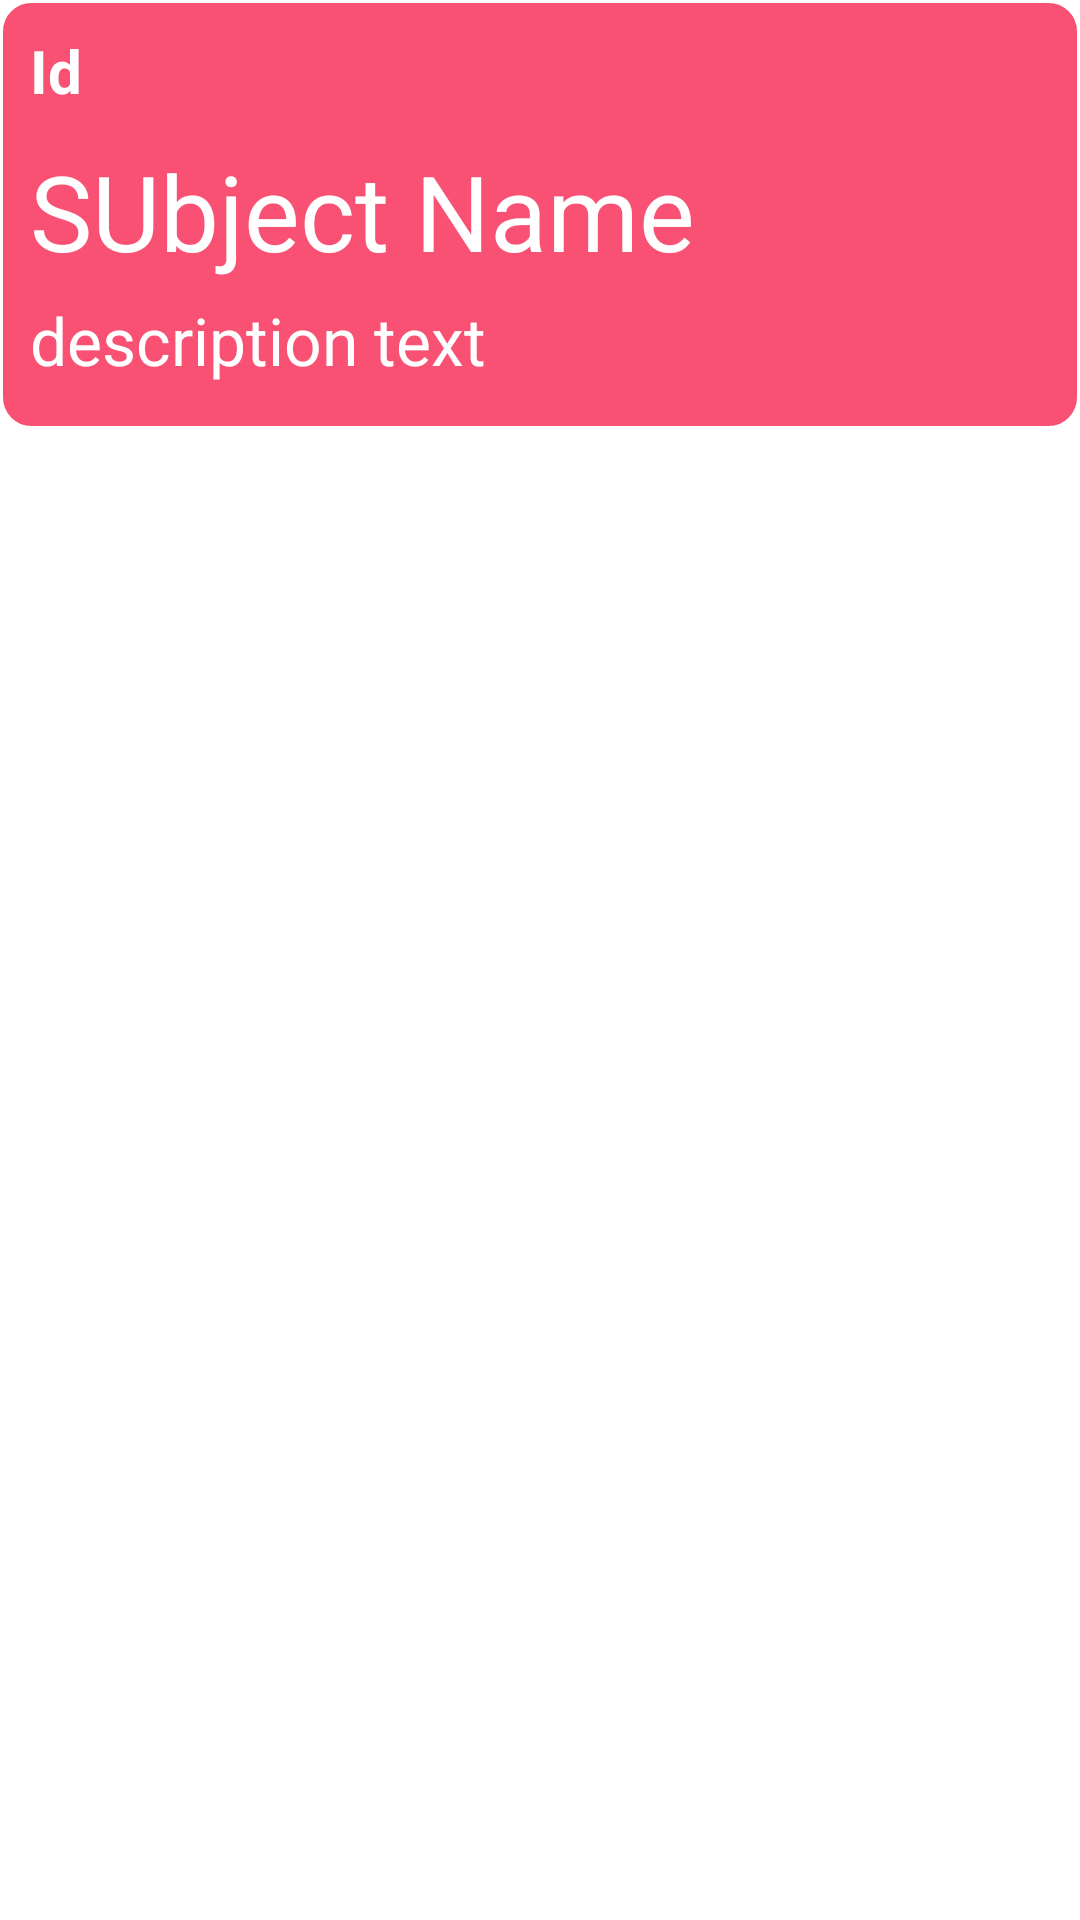

Android layout source for this screen:
<!-- AndroidManifest.xml: application theme Theme.CRUDSQLiteDemo -->
<!-- res/layout/subject_list_rows.xml -->
<?xml version="1.0" encoding="utf-8"?>
<LinearLayout
    xmlns:android="http://schemas.android.com/apk/res/android"
    android:layout_width="match_parent"
    android:layout_margin="10dp"

    android:layout_height="match_parent">

    <LinearLayout
        android:layout_width="match_parent"
        android:layout_height="wrap_content"
        android:background="@drawable/listview_bg"
        android:padding="10dp"
        android:layout_marginBottom="10dp"
        android:orientation="vertical">

        <TextView
            android:layout_width="match_parent"
            android:layout_height="wrap_content"
            android:id="@+id/id"
            android:text="Id"
            android:textColor="@color/white"
            android:textSize="20sp"
            android:textStyle="bold"
            />

        <TextView
            android:layout_width="match_parent"
            android:layout_height="wrap_content"
            android:id="@+id/title"
            android:layout_marginBottom="5dp"
            android:layout_marginTop="10dp"
            android:text="SUbject Name"
            android:textSize="35sp"
            android:textColor="@color/white"
            android:textAppearance="@style/TextAppearance.AppCompat.Large"/>
        <TextView
            android:layout_width="match_parent"
            android:layout_height="wrap_content"
            android:id="@+id/desc"
            android:layout_marginBottom="5dp"
            android:text="description text"
            android:textColor="@color/white"
            android:textSize="22sp"
            />



    </LinearLayout>


</LinearLayout>
<!-- resources referenced by this layout -->
<resources>
  <!-- drawable listview_bg (drawable) -->
  <?xml version="1.0" encoding="utf-8"?>
  <shape xmlns:android="http://schemas.android.com/apk/res/android" android:shape="rectangle">
      <solid android:color="#DDF8375E"/>
      <stroke android:color="@color/white"
          android:width="1dp"/>
      <corners android:radius="10dp"/>
  
  </shape>
  <style name="Theme.CRUDSQLiteDemo" parent="Theme.MaterialComponents.DayNight.DarkActionBar">
          
          <item name="colorPrimary">@color/purple_500</item>
          <item name="colorPrimaryVariant">@color/purple_700</item>
          <item name="colorOnPrimary">@color/white</item>
          
          <item name="colorSecondary">@color/teal_200</item>
          <item name="colorSecondaryVariant">@color/teal_700</item>
          <item name="colorOnSecondary">@color/black</item>
          
          <item name="android:statusBarColor">?attr/colorPrimaryVariant</item>
          
      </style>
  <!-- not gathered from this repository: default colours our renderer supplied (Android Studio template values) -->
  <color name="purple_500">#FF6200EE</color>
  <color name="purple_700">#FF3700B3</color>
  <color name="teal_200">#FF03DAC5</color>
  <color name="teal_700">#FF018786</color>
  <color name="black">#FF000000</color>
  <color name="white">#FFFFFFFF</color>
</resources>
